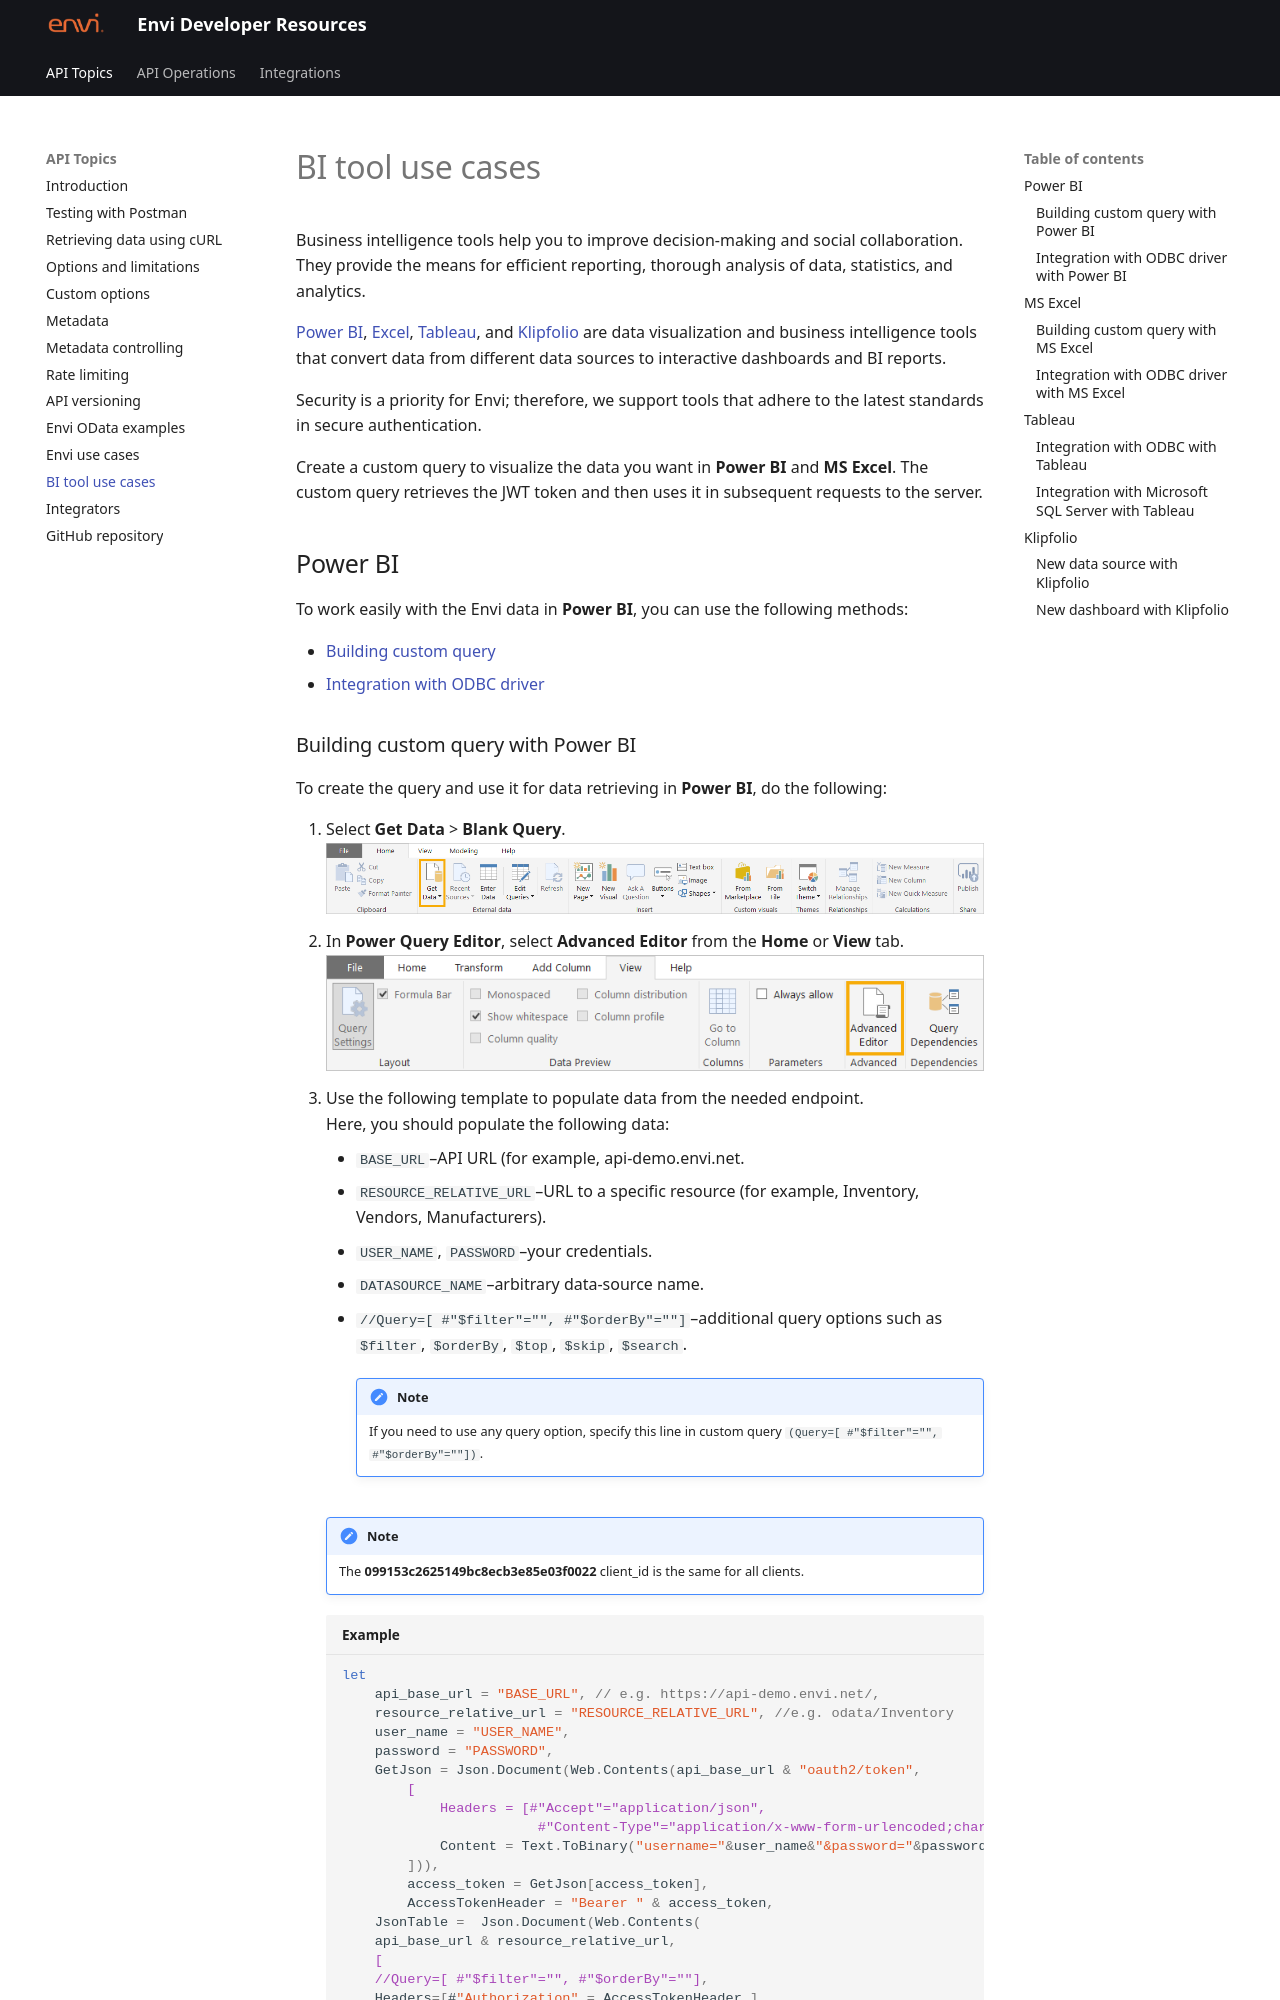

repository: envi/envi.github.io · page: BI_Tool_Use_Cases.html · generator: mkdocs

# BI tool use cases

Business intelligence tools help you to improve decision-making and social collaboration. They provide the means for efficient reporting, thorough analysis of data, statistics, and analytics.

[Power BI](#power-bi), [Excel](#ms-excel), [Tableau](#tableau), and [Klipfolio](#klipfolio) are data visualization and business intelligence tools that convert data from different data sources to interactive dashboards and BI reports.

Security is a priority for Envi; therefore, we support tools that adhere to the latest standards in secure authentication.

Create a custom query to visualize the data you want in **Power BI** and **MS Excel**. The custom query retrieves the JWT token and then uses it in subsequent requests to the server.

## Power BI 

To work easily with the Envi data in **Power BI**, you can use the following methods:

 - [Building custom query](#building-custom-query-with-power-bi)
 - [Integration with ODBC driver](#integration-with-odbc-driver-with-power-bi)
